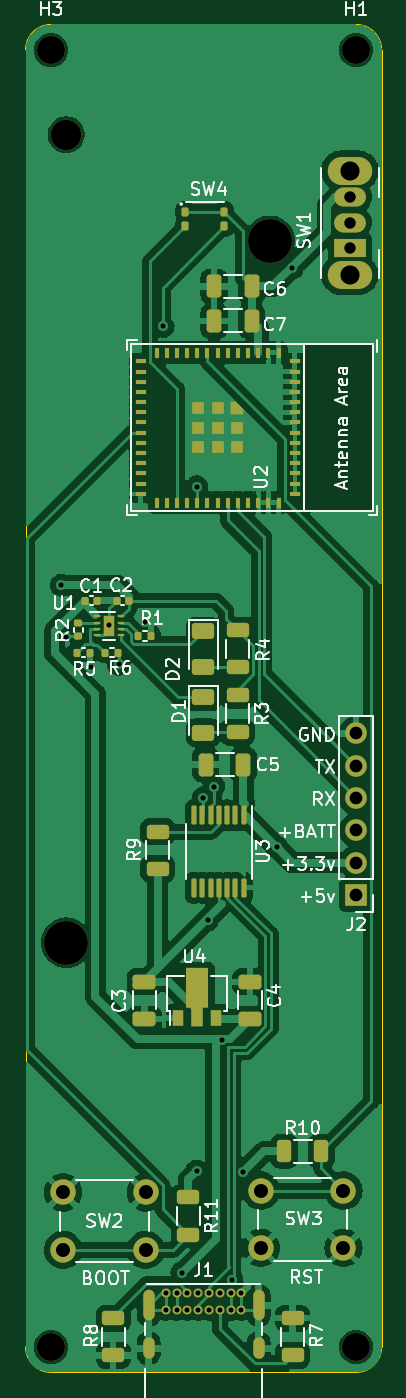
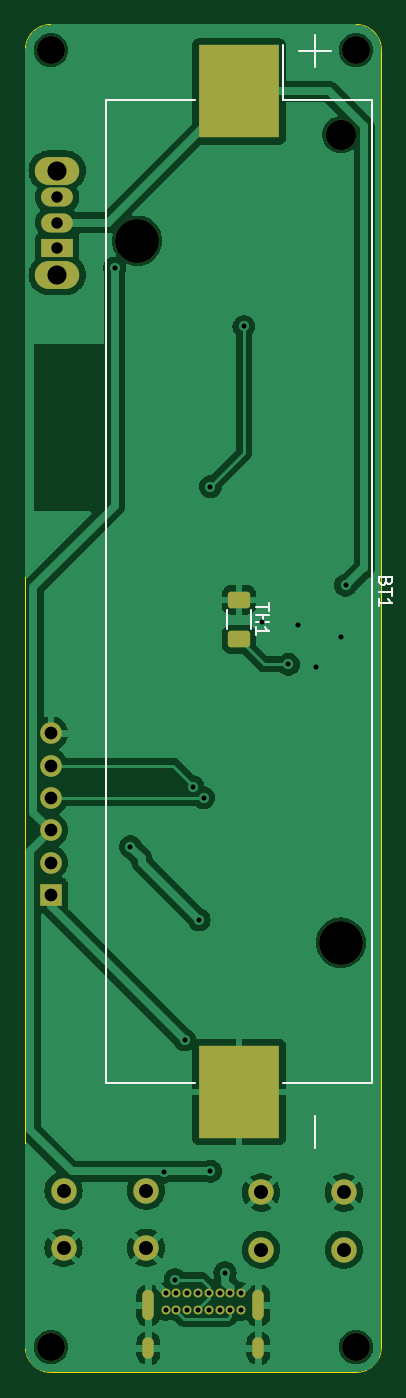
Circuit board: 11 layer files. Board 28.0 x 106.0 mm.
- bottom_copper: camera-clicker-B_Cu.gbr (74004 bytes)
- bottom_mask: camera-clicker-B_Mask.gbr (2999 bytes)
- paste: camera-clicker-B_Paste.gbr (1286 bytes)
- bottom_silk: camera-clicker-B_Silkscreen.gbr (2922 bytes)
- outline: camera-clicker-Edge_Cuts.gbr (1001 bytes)
- top_copper: camera-clicker-F_Cu.gbr (158131 bytes)
- top_mask: camera-clicker-F_Mask.gbr (8638 bytes)
- paste: camera-clicker-F_Paste.gbr (6932 bytes)
- top_silk: camera-clicker-F_Silkscreen.gbr (59560 bytes)
- drill: camera-clicker-NPTH.drl (583 bytes)
- drill: camera-clicker-PTH.drl (1727 bytes)

=== bottom_copper: camera-clicker-B_Cu.gbr (74004 bytes, source omitted) ===
=== bottom_mask: camera-clicker-B_Mask.gbr (2999 bytes, source withheld) ===
=== paste: camera-clicker-B_Paste.gbr (1286 bytes, source withheld) ===
=== bottom_silk: camera-clicker-B_Silkscreen.gbr ===
%TF.GenerationSoftware,KiCad,Pcbnew,7.0.2-0*%
%TF.CreationDate,2023-05-31T17:16:31-07:00*%
%TF.ProjectId,camera-clicker,63616d65-7261-42d6-936c-69636b65722e,rev?*%
%TF.SameCoordinates,Original*%
%TF.FileFunction,Legend,Bot*%
%TF.FilePolarity,Positive*%
%FSLAX46Y46*%
G04 Gerber Fmt 4.6, Leading zero omitted, Abs format (unit mm)*
G04 Created by KiCad (PCBNEW 7.0.2-0) date 2023-05-31 17:16:31*
%MOMM*%
%LPD*%
G01*
G04 APERTURE LIST*
%ADD10C,0.150000*%
%ADD11C,0.120000*%
G04 APERTURE END LIST*
D10*
%TO.C,BT1*%
X129638809Y-85814285D02*
X129686428Y-85957142D01*
X129686428Y-85957142D02*
X129734047Y-86004761D01*
X129734047Y-86004761D02*
X129829285Y-86052380D01*
X129829285Y-86052380D02*
X129972142Y-86052380D01*
X129972142Y-86052380D02*
X130067380Y-86004761D01*
X130067380Y-86004761D02*
X130115000Y-85957142D01*
X130115000Y-85957142D02*
X130162619Y-85861904D01*
X130162619Y-85861904D02*
X130162619Y-85480952D01*
X130162619Y-85480952D02*
X129162619Y-85480952D01*
X129162619Y-85480952D02*
X129162619Y-85814285D01*
X129162619Y-85814285D02*
X129210238Y-85909523D01*
X129210238Y-85909523D02*
X129257857Y-85957142D01*
X129257857Y-85957142D02*
X129353095Y-86004761D01*
X129353095Y-86004761D02*
X129448333Y-86004761D01*
X129448333Y-86004761D02*
X129543571Y-85957142D01*
X129543571Y-85957142D02*
X129591190Y-85909523D01*
X129591190Y-85909523D02*
X129638809Y-85814285D01*
X129638809Y-85814285D02*
X129638809Y-85480952D01*
X129162619Y-86338095D02*
X129162619Y-86909523D01*
X130162619Y-86623809D02*
X129162619Y-86623809D01*
X130162619Y-87766666D02*
X130162619Y-87195238D01*
X130162619Y-87480952D02*
X129162619Y-87480952D01*
X129162619Y-87480952D02*
X129305476Y-87385714D01*
X129305476Y-87385714D02*
X129400714Y-87290476D01*
X129400714Y-87290476D02*
X129448333Y-87195238D01*
%TO.C,TH1*%
X138842619Y-87514286D02*
X138842619Y-88085714D01*
X139842619Y-87800000D02*
X138842619Y-87800000D01*
X139842619Y-88419048D02*
X138842619Y-88419048D01*
X139318809Y-88419048D02*
X139318809Y-88990476D01*
X139842619Y-88990476D02*
X138842619Y-88990476D01*
X139842619Y-89990476D02*
X139842619Y-89419048D01*
X139842619Y-89704762D02*
X138842619Y-89704762D01*
X138842619Y-89704762D02*
X138985476Y-89609524D01*
X138985476Y-89609524D02*
X139080714Y-89514286D01*
X139080714Y-89514286D02*
X139128333Y-89419048D01*
D11*
%TO.C,BT1*%
X135200000Y-42850000D02*
X135200000Y-45350000D01*
X136450000Y-44100000D02*
X133950000Y-44100000D01*
X151640000Y-47960000D02*
X144640000Y-47960000D01*
X137760000Y-47960000D02*
X137760000Y-43600000D01*
X130760000Y-47960000D02*
X137760000Y-47960000D01*
X151640000Y-125240000D02*
X151640000Y-47960000D01*
X144640000Y-125240000D02*
X151640000Y-125240000D01*
X137760000Y-125240000D02*
X130780000Y-125240000D01*
X130760000Y-125240000D02*
X130760000Y-47960000D01*
X135200000Y-130350000D02*
X135200000Y-127850000D01*
%TO.C,TH1*%
X142110000Y-88072936D02*
X142110000Y-89527064D01*
X140290000Y-88072936D02*
X140290000Y-89527064D01*
%TD*%
M02*

=== outline: camera-clicker-Edge_Cuts.gbr ===
%TF.GenerationSoftware,KiCad,Pcbnew,7.0.2-0*%
%TF.CreationDate,2023-05-31T17:16:31-07:00*%
%TF.ProjectId,camera-clicker,63616d65-7261-42d6-936c-69636b65722e,rev?*%
%TF.SameCoordinates,Original*%
%TF.FileFunction,Profile,NP*%
%FSLAX46Y46*%
G04 Gerber Fmt 4.6, Leading zero omitted, Abs format (unit mm)*
G04 Created by KiCad (PCBNEW 7.0.2-0) date 2023-05-31 17:16:31*
%MOMM*%
%LPD*%
G01*
G04 APERTURE LIST*
%TA.AperFunction,Profile*%
%ADD10C,0.100000*%
%TD*%
G04 APERTURE END LIST*
D10*
X132000000Y-42000000D02*
X156000000Y-42000000D01*
X130000000Y-146000000D02*
X130000000Y-44000000D01*
X156000000Y-148000000D02*
X132000000Y-148000000D01*
X158000000Y-44000000D02*
X158000000Y-146000000D01*
X156000000Y-148000000D02*
G75*
G03*
X158000000Y-146000000I0J2000000D01*
G01*
X130000000Y-146000000D02*
G75*
G03*
X132000000Y-148000000I2000000J0D01*
G01*
X158000000Y-44000000D02*
G75*
G03*
X156000000Y-42000000I-2000000J0D01*
G01*
X132000000Y-42000000D02*
G75*
G03*
X130000000Y-44000000I0J-2000000D01*
G01*
M02*

=== top_copper: camera-clicker-F_Cu.gbr (158131 bytes, source omitted) ===
=== top_mask: camera-clicker-F_Mask.gbr (8638 bytes, source omitted) ===
=== paste: camera-clicker-F_Paste.gbr (6932 bytes, source omitted) ===
=== top_silk: camera-clicker-F_Silkscreen.gbr (59560 bytes, source omitted) ===
=== drill: camera-clicker-NPTH.drl ===
M48
; DRILL file {KiCad 7.0.2-0} date 2023 May 31, Wednesday 17:16:28
; FORMAT={-:-/ absolute / inch / decimal}
; #@! TF.CreationDate,2023-05-31T17:16:28-07:00
; #@! TF.GenerationSoftware,Kicad,Pcbnew,7.0.2-0
; #@! TF.FileFunction,NonPlated,1,2,NPTH
FMAT,2
INCH
; #@! TA.AperFunction,NonPlated,NPTH,ComponentDrill
T1C0.0866
; #@! TA.AperFunction,NonPlated,NPTH,ComponentDrill
T2C0.0941
; #@! TA.AperFunction,NonPlated,NPTH,ComponentDrill
T3C0.1358
%
G90
G05
T1
X5.1969Y-1.7323
X5.1969Y-5.748
X6.1417Y-1.7323
X6.1417Y-5.748
T2
X5.2441Y-1.9949
T3
X5.2441Y-4.4961
X5.874Y-2.3228
T0
M30

=== drill: camera-clicker-PTH.drl ===
M48
; DRILL file {KiCad 7.0.2-0} date 2023 May 31, Wednesday 17:16:28
; FORMAT={-:-/ absolute / inch / decimal}
; #@! TF.CreationDate,2023-05-31T17:16:28-07:00
; #@! TF.GenerationSoftware,Kicad,Pcbnew,7.0.2-0
; #@! TF.FileFunction,Plated,1,2,PTH
FMAT,2
INCH
; #@! TA.AperFunction,Plated,PTH,ViaDrill
T1C0.0157
; #@! TA.AperFunction,Plated,PTH,ComponentDrill
T2C0.0157
; #@! TA.AperFunction,Plated,PTH,ComponentDrill
T3C0.0236
; #@! TA.AperFunction,Plated,PTH,ComponentDrill
T4C0.0354
; #@! TA.AperFunction,Plated,PTH,ComponentDrill
T5C0.0394
; #@! TA.AperFunction,Plated,PTH,ComponentDrill
T6C0.0433
; #@! TA.AperFunction,Plated,PTH,ComponentDrill
T7C0.0591
%
G90
G05
T1
X5.2291Y-3.3898
X5.2445Y-3.5496
X5.322Y-3.6429
X5.3764Y-3.5142
X5.4059Y-3.6346
X5.4874Y-3.5031
X5.5437Y-2.5886
X5.6024Y-5.5185
X5.6476Y-5.2039
X5.648Y-3.0843
X5.6685Y-4.0472
X5.6823Y-4.4256
X5.7012Y-4.013
X5.7276Y-4.7965
X5.7571Y-5.5394
X5.7921Y-5.2063
X5.8953Y-4.1988
X5.9437Y-2.4075
T2
X5.5522Y-5.5807
X5.5522Y-5.6339
X5.5856Y-5.5807
X5.5856Y-5.6339
X5.6191Y-5.5807
X5.6191Y-5.6339
X5.6526Y-5.5807
X5.6526Y-5.6339
X5.686Y-5.5807
X5.686Y-5.6339
X5.7195Y-5.5807
X5.7195Y-5.6339
X5.753Y-5.5807
X5.753Y-5.6339
X5.7864Y-5.5807
X5.7864Y-5.6339
T4
X6.122Y-2.189
X6.122Y-2.2677
X6.122Y-2.3465
T5
X6.1417Y-3.8484
X6.1417Y-3.9484
X6.1417Y-4.0484
X6.1417Y-4.1484
X6.1417Y-4.2484
X6.1417Y-4.3484
T6
X5.2343Y-5.2697
X5.2343Y-5.4469
X5.4902Y-5.2697
X5.4902Y-5.4469
X5.8465Y-5.2638
X5.8465Y-5.4409
X6.1024Y-5.2638
X6.1024Y-5.4409
T7
X6.122Y-2.1063
X6.122Y-2.4291
T3
G00X5.499Y-5.5898
M15
G01X5.499Y-5.6488
M16
G05
G00X5.499Y-5.7366
M15
G01X5.499Y-5.7681
M16
G05
G00X5.8396Y-5.5898
M15
G01X5.8396Y-5.6488
M16
G05
G00X5.8396Y-5.7366
M15
G01X5.8396Y-5.7681
M16
G05
T0
M30

